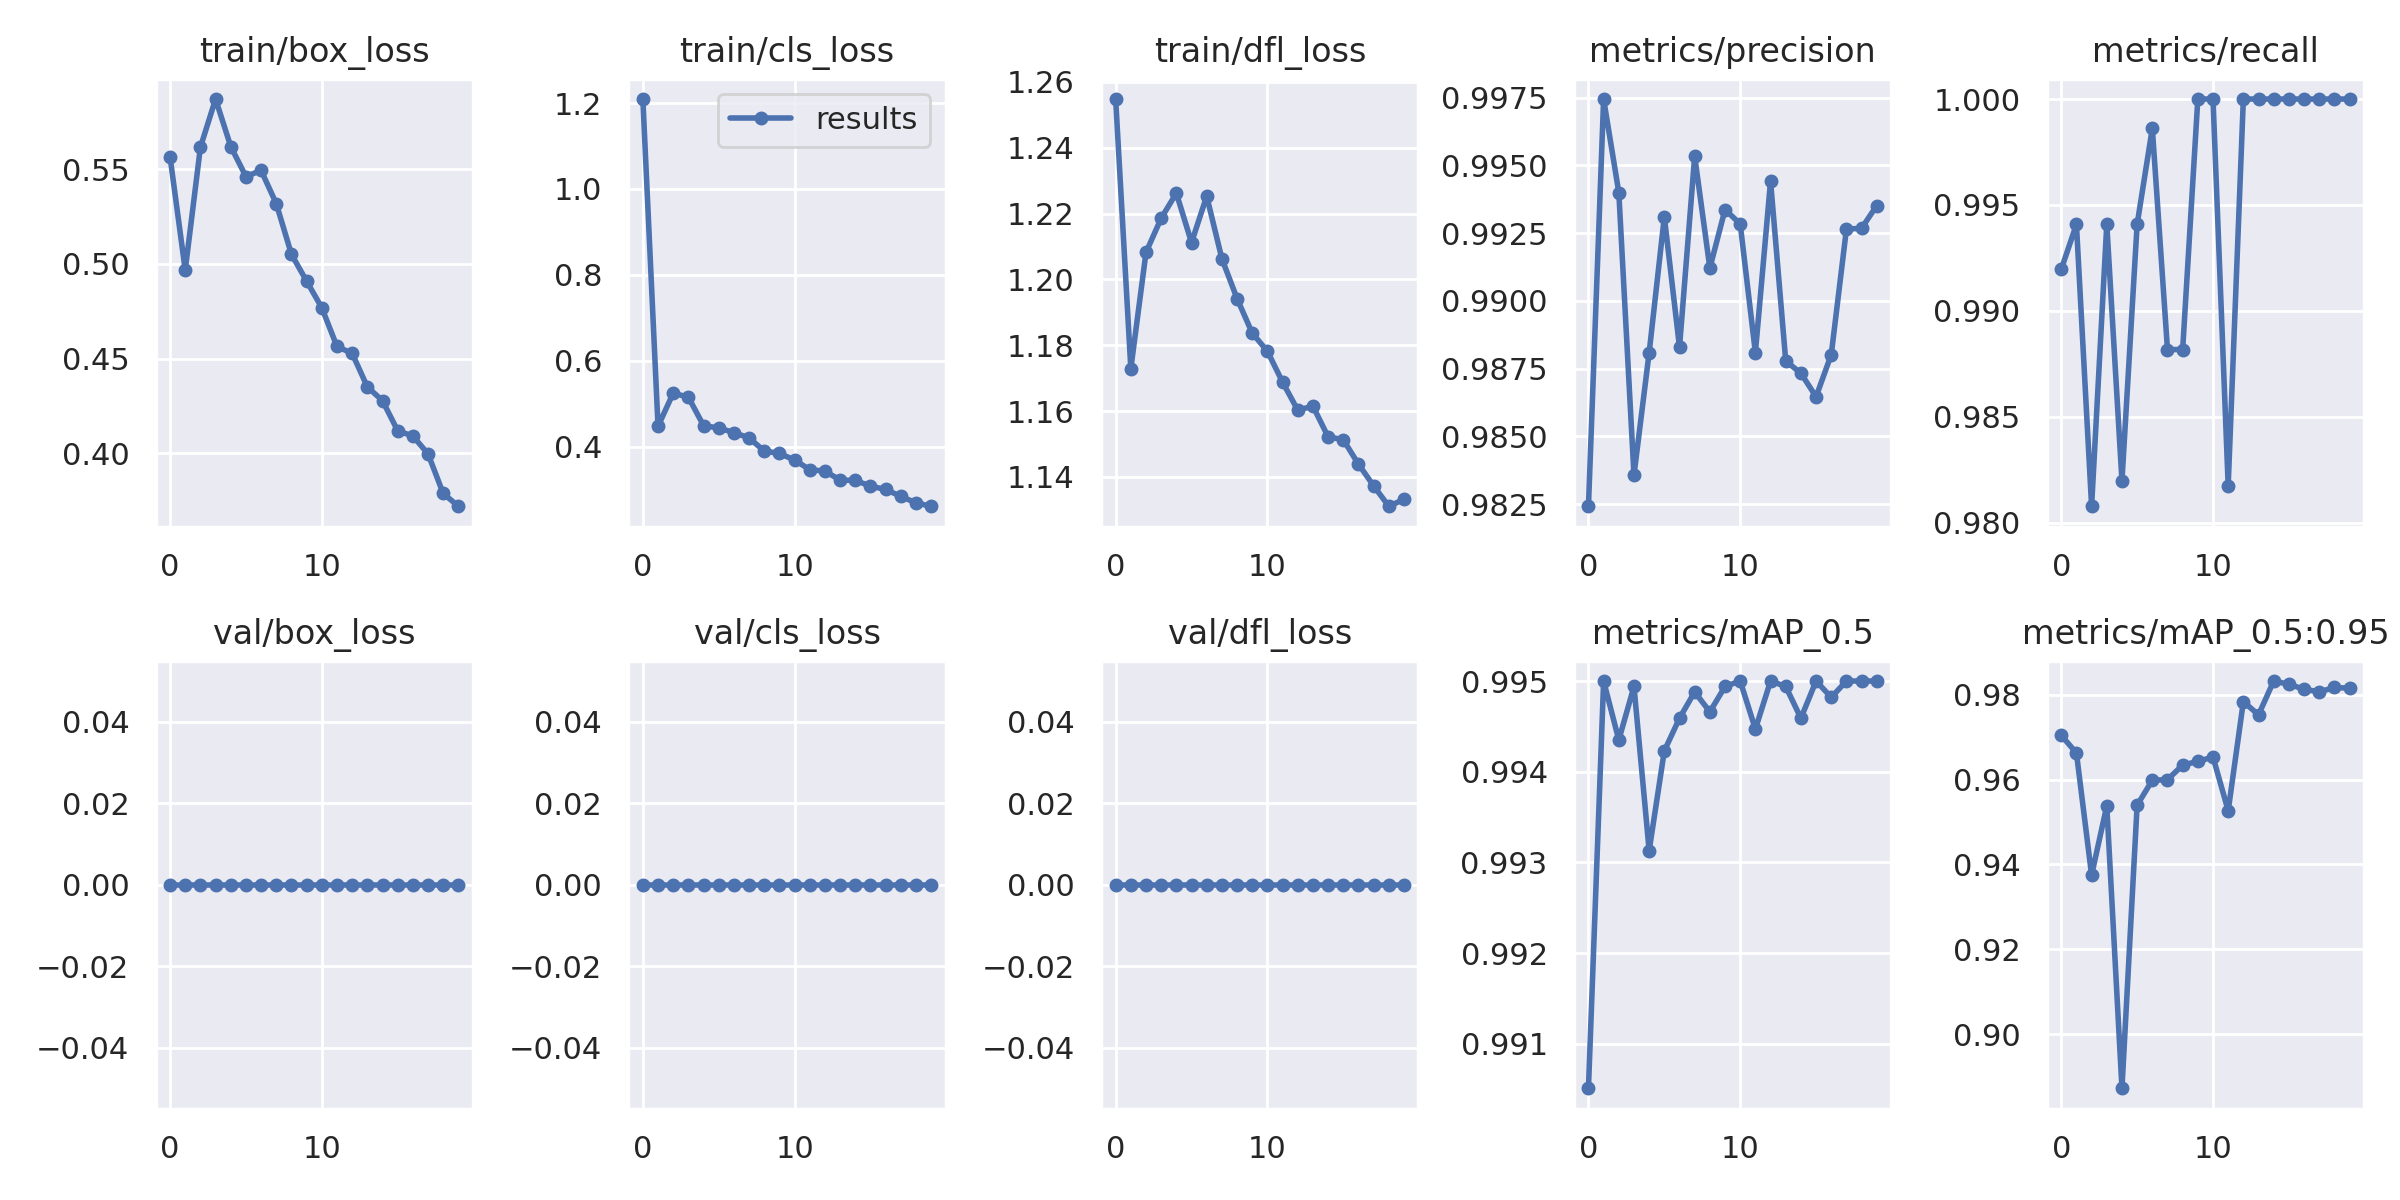

Source data for this figure (header and first rows):
epoch, train/box_loss, train/cls_loss, train/dfl_loss, metrics/precision, metrics/recall, metrics/mAP_0.5, metrics/mAP_0.5:0.95, val/box_loss, val/cls_loss, val/dfl_loss, x/lr0, x/lr1, x/lr2
0, 0.5567, 1.209, 1.255, 0.9824, 0.992, 0.9905, 0.9704, 0, 0, 0, 0.07035, 0.003294, 0.003294
1, 0.4967, 0.4474, 1.173, 0.9974, 0.9941, 0.995, 0.9663, 0, 0, 0, 0.04002, 0.006299, 0.006299
2, 0.5617, 0.5246, 1.208, 0.994, 0.9808, 0.9943, 0.9375, 0, 0, 0, 0.009367, 0.008975, 0.008975
3, 0.5872, 0.5152, 1.219, 0.9836, 0.9941, 0.9949, 0.9538, 0, 0, 0, 0.008515, 0.008515, 0.008515
4, 0.5621, 0.4491, 1.226, 0.9881, 0.982, 0.9931, 0.8873, 0, 0, 0, 0.008515, 0.008515, 0.008515
5, 0.5462, 0.4435, 1.211, 0.9931, 0.9941, 0.9942, 0.954, 0, 0, 0, 0.00802, 0.00802, 0.00802
6, 0.5495, 0.4328, 1.225, 0.9883, 0.9986, 0.9946, 0.9598, 0, 0, 0, 0.007525, 0.007525, 0.007525
7, 0.5319, 0.4203, 1.206, 0.9953, 0.9882, 0.9949, 0.96, 0, 0, 0, 0.00703, 0.00703, 0.00703
8, 0.5051, 0.39, 1.194, 0.9912, 0.9882, 0.9947, 0.9634, 0, 0, 0, 0.006535, 0.006535, 0.006535
9, 0.4909, 0.3842, 1.184, 0.9934, 1, 0.9949, 0.9643, 0, 0, 0, 0.00604, 0.00604, 0.00604
10, 0.4768, 0.369, 1.178, 0.9928, 1, 0.995, 0.9653, 0, 0, 0, 0.005545, 0.005545, 0.005545
11, 0.4564, 0.3464, 1.169, 0.9881, 0.9817, 0.9945, 0.9527, 0, 0, 0, 0.00505, 0.00505, 0.00505
12, 0.4527, 0.3431, 1.16, 0.9944, 1, 0.995, 0.9784, 0, 0, 0, 0.004555, 0.004555, 0.004555
13, 0.435, 0.3221, 1.161, 0.9878, 1, 0.9949, 0.9753, 0, 0, 0, 0.00406, 0.00406, 0.00406
14, 0.4277, 0.3214, 1.152, 0.9873, 1, 0.9946, 0.9832, 0, 0, 0, 0.003565, 0.003565, 0.003565
15, 0.4118, 0.3081, 1.151, 0.9865, 1, 0.995, 0.9825, 0, 0, 0, 0.00307, 0.00307, 0.00307
16, 0.409, 0.3004, 1.144, 0.988, 1, 0.9948, 0.9813, 0, 0, 0, 0.002575, 0.002575, 0.002575
17, 0.3996, 0.2844, 1.137, 0.9927, 1, 0.995, 0.9807, 0, 0, 0, 0.00208, 0.00208, 0.00208
18, 0.3786, 0.2691, 1.131, 0.9927, 1, 0.995, 0.9817, 0, 0, 0, 0.001585, 0.001585, 0.001585
19, 0.3719, 0.2613, 1.133, 0.9935, 1, 0.995, 0.9815, 0, 0, 0, 0.00109, 0.00109, 0.00109
